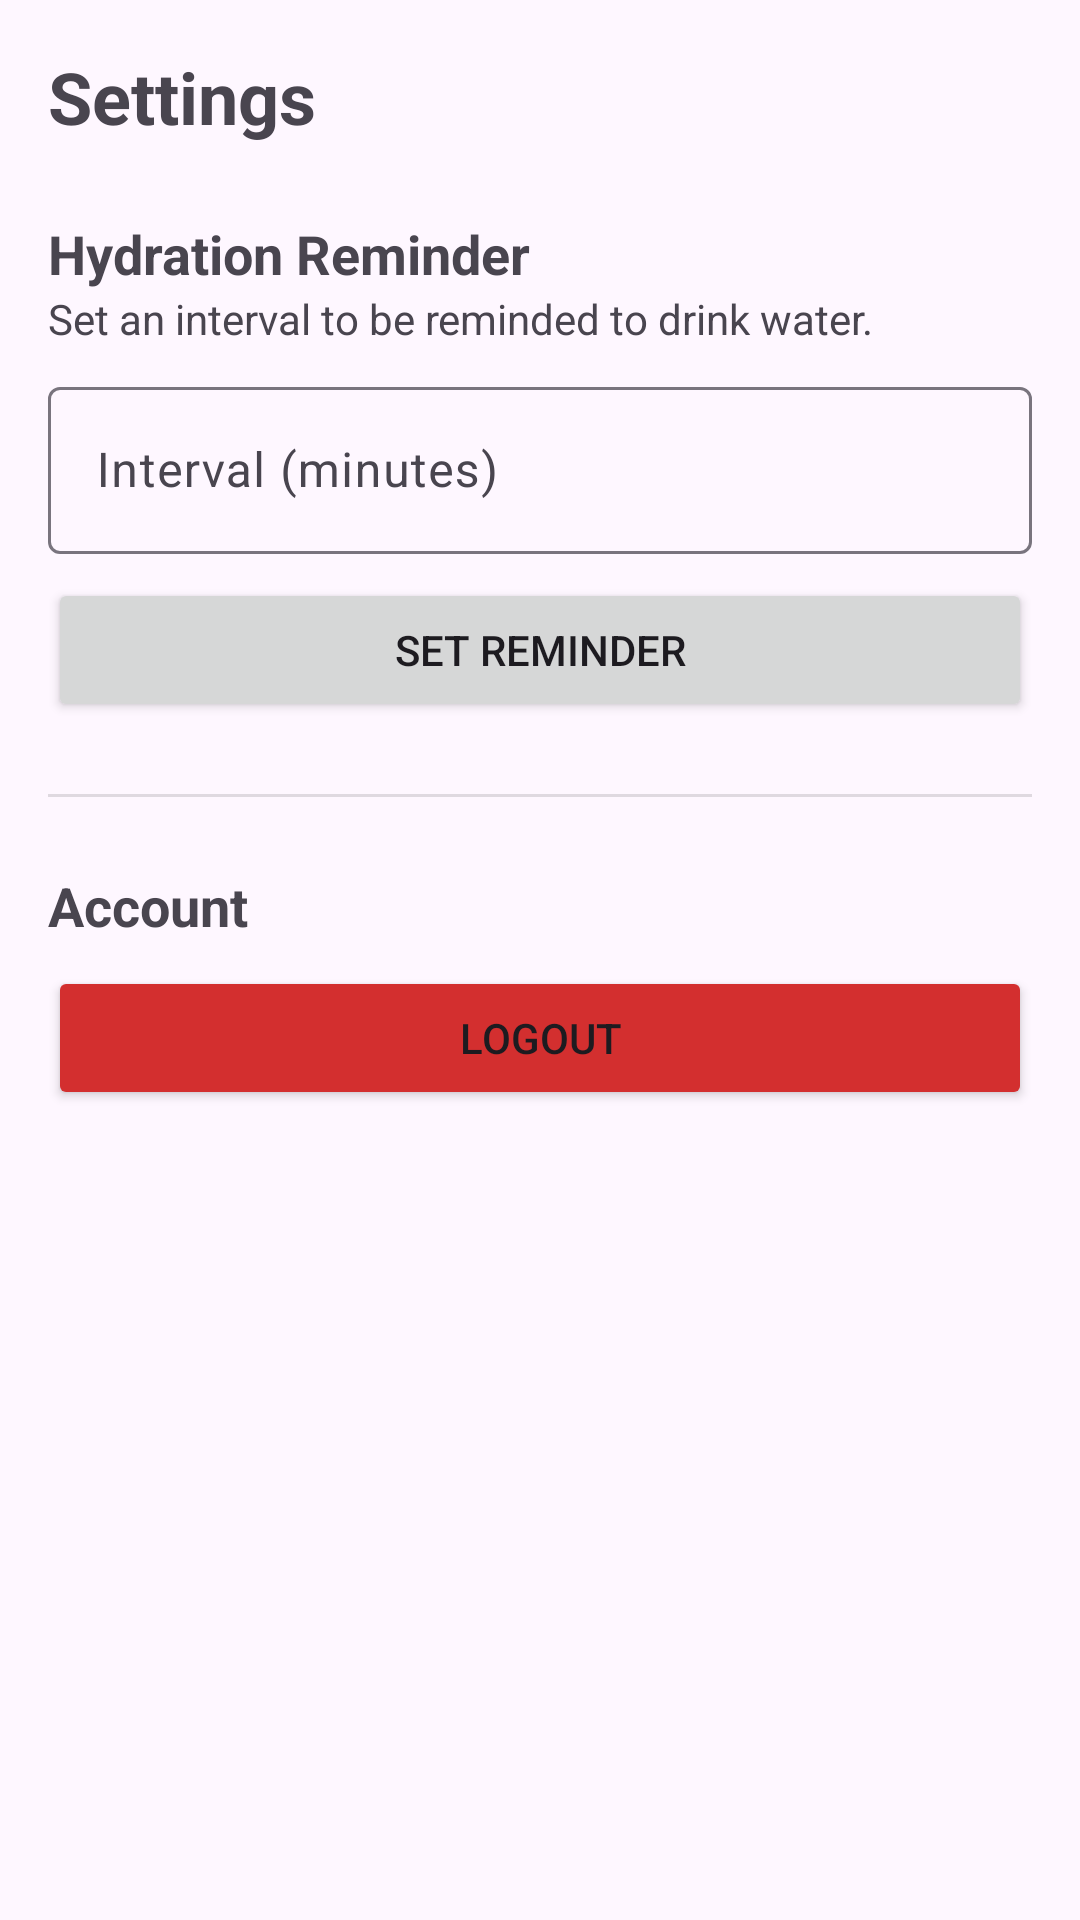

Android layout source for this screen:
<!-- AndroidManifest.xml: application theme Theme.Habit360 -->
<!-- res/layout/fragment_settings.xml -->
<?xml version="1.0" encoding="utf-8"?>
<ScrollView
    xmlns:android="http://schemas.android.com/apk/res/android"
    android:layout_width="match_parent"
    android:layout_height="match_parent"
    android:fillViewport="true">

    <LinearLayout
        android:layout_width="match_parent"
        android:layout_height="wrap_content"
        android:orientation="vertical"
        android:padding="16dp">

        <TextView
            android:id="@+id/tvTitle"
            android:layout_width="wrap_content"
            android:layout_height="wrap_content"
            android:text="Settings"
            android:textSize="24sp"
            android:textStyle="bold"
            android:layout_marginBottom="24dp" />

        <TextView
            android:layout_width="wrap_content"
            android:layout_height="wrap_content"
            android:text="Hydration Reminder"
            android:textSize="18sp"
            android:textStyle="bold" />

        <TextView
            android:layout_width="wrap_content"
            android:layout_height="wrap_content"
            android:text="Set an interval to be reminded to drink water."
            android:layout_marginBottom="8dp"/>

        <com.google.android.material.textfield.TextInputLayout
            android:id="@+id/tilInterval"
            android:layout_width="match_parent"
            android:layout_height="wrap_content"
            android:layout_marginBottom="8dp">

            <com.google.android.material.textfield.TextInputEditText
                android:id="@+id/etInterval"
                android:layout_width="match_parent"
                android:layout_height="wrap_content"
                android:hint="Interval (minutes)"
                android:inputType="number" />
        </com.google.android.material.textfield.TextInputLayout>

        <Button
            android:id="@+id/btnSaveInterval"
            android:layout_width="match_parent"
            android:layout_height="wrap_content"
            android:text="Set Reminder" />

        <View
            android:layout_width="match_parent"
            android:layout_height="1dp"
            android:background="?android:attr/listDivider"
            android:layout_marginTop="24dp"
            android:layout_marginBottom="24dp" />

        <TextView
            android:layout_width="wrap_content"
            android:layout_height="wrap_content"
            android:text="Account"
            android:textSize="18sp"
            android:textStyle="bold"
            android:layout_marginBottom="8dp" />

        <Button
            android:id="@+id/btnLogout"
            android:layout_width="match_parent"
            android:layout_height="wrap_content"
            android:text="Logout"
            android:backgroundTint="#D32F2F" />

    </LinearLayout>
</ScrollView>
<!-- resources referenced by this layout -->
<resources>
  <style name="Theme.Habit360" parent="Base.Theme.Habit360" />
  <style name="Base.Theme.Habit360" parent="Theme.Material3.DayNight.NoActionBar">
          
          
      </style>
</resources>
